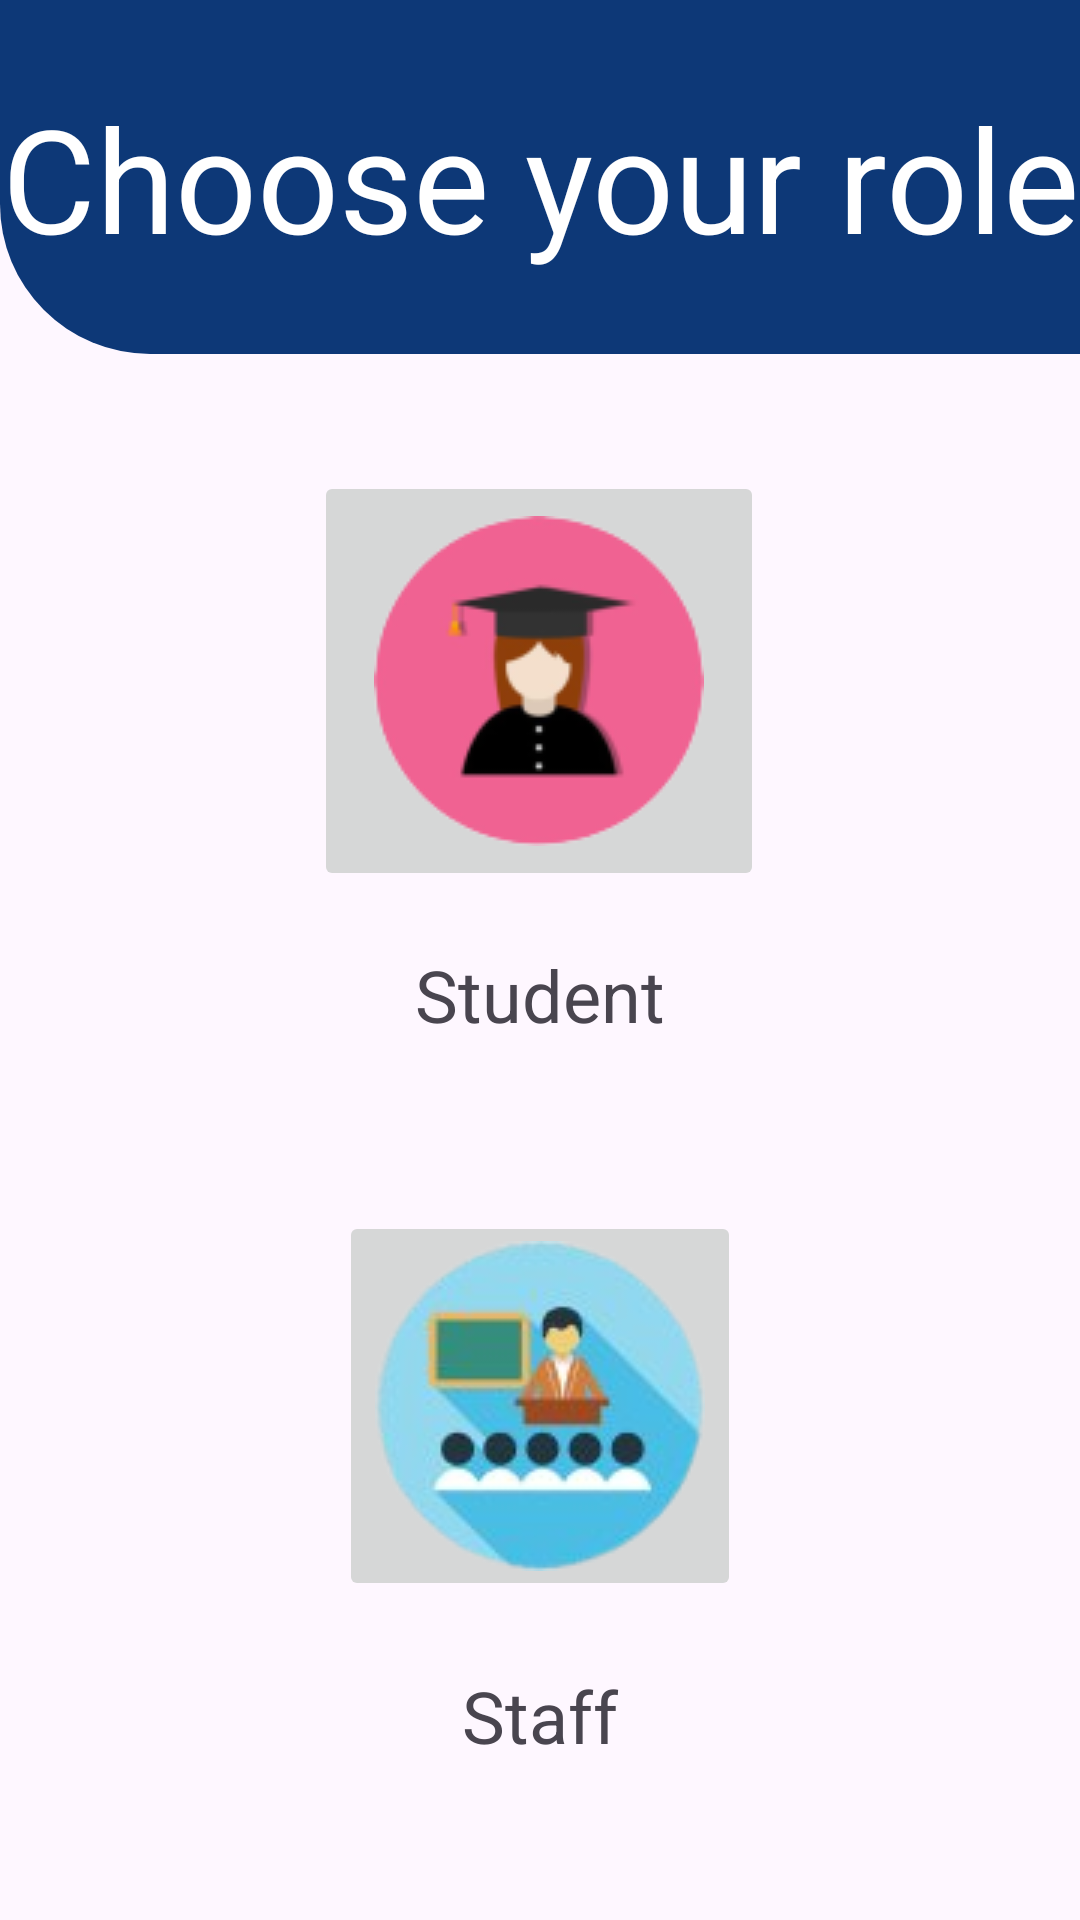

Write the Android layout XML for this screen, with the resource values it uses.
<!-- AndroidManifest.xml: application theme Theme.Projectfinal -->
<!-- res/layout/activity_choose_role.xml -->
<?xml version="1.0" encoding="utf-8"?>
<androidx.constraintlayout.widget.ConstraintLayout xmlns:android="http://schemas.android.com/apk/res/android"
    xmlns:app="http://schemas.android.com/apk/res-auto"
    xmlns:tools="http://schemas.android.com/tools"
    android:layout_width="match_parent"
    android:layout_height="match_parent"
    tools:context=".chooseRole">

    <TextView
        android:id="@+id/textView3"
        android:layout_width="413dp"
        android:layout_height="118dp"
        android:background="@drawable/rounded_rectangle"
        app:layout_constraintBottom_toBottomOf="parent"
        app:layout_constraintEnd_toEndOf="parent"
        app:layout_constraintHorizontal_bias="0.0"
        app:layout_constraintStart_toStartOf="parent"
        app:layout_constraintTop_toTopOf="parent"
        app:layout_constraintVertical_bias="0.0" />

    <TextView
        android:id="@+id/textView4"
        android:layout_width="wrap_content"
        android:layout_height="wrap_content"
        android:text="Choose your role"
        android:textColor="@color/white"
        android:textSize="48sp"
        app:layout_constraintBottom_toBottomOf="@+id/textView3"
        app:layout_constraintEnd_toEndOf="parent"
        app:layout_constraintStart_toStartOf="parent"
        app:layout_constraintTop_toTopOf="parent" />

    <ImageButton
        android:id="@+id/imageButton2"
        android:layout_width="150dp"
        android:layout_height="140dp"
        android:layout_marginTop="39dp"
        app:layout_constraintBottom_toBottomOf="parent"
        app:layout_constraintEnd_toEndOf="parent"
        app:layout_constraintHorizontal_bias="0.498"
        app:layout_constraintStart_toStartOf="parent"
        app:layout_constraintTop_toBottomOf="@+id/textView3"
        app:layout_constraintVertical_bias="0.0"
        app:srcCompat="@drawable/student" />

    <ImageButton
        android:id="@+id/imageButton3"
        android:layout_width="wrap_content"
        android:layout_height="wrap_content"
        app:layout_constraintBottom_toBottomOf="parent"
        app:layout_constraintEnd_toEndOf="parent"
        app:layout_constraintStart_toStartOf="parent"
        app:layout_constraintTop_toBottomOf="@+id/imageButton2"
        app:srcCompat="@drawable/staff" />

    <TextView
        android:id="@+id/textView5"
        android:layout_width="wrap_content"
        android:layout_height="wrap_content"
        android:text="Student"
        android:textSize="24sp"
        app:layout_constraintBottom_toTopOf="@+id/imageButton3"
        app:layout_constraintEnd_toEndOf="parent"
        app:layout_constraintStart_toStartOf="parent"
        app:layout_constraintTop_toBottomOf="@+id/imageButton2"
        app:layout_constraintVertical_bias="0.247" />

    <TextView
        android:id="@+id/textView7"
        android:layout_width="97dp"
        android:layout_height="29dp"
        android:text="Staff"
        android:textAlignment="center"
        android:textSize="24sp"
        app:layout_constraintBottom_toBottomOf="parent"
        app:layout_constraintEnd_toEndOf="parent"
        app:layout_constraintStart_toStartOf="parent"
        app:layout_constraintTop_toBottomOf="@+id/imageButton3"
        app:layout_constraintVertical_bias="0.283" />

</androidx.constraintlayout.widget.ConstraintLayout>
<!-- resources referenced by this layout -->
<resources>
  <color name="white">#FFFFFFFF</color>
  <!-- drawable rounded_rectangle (drawable) -->
  <?xml version="1.0" encoding="utf-8"?>
  <selector xmlns:android="http://schemas.android.com/apk/res/android">
      <item>
          <shape android:shape="rectangle">
              <solid android:color="#0D3877"></solid>
              <corners android:bottomRightRadius="50dp"
                  android:bottomLeftRadius="50dp"></corners>
          </shape>
      </item>
  </selector>
  <!-- drawable staff: png bitmap (drawable, 19896 bytes) -->
  <!-- drawable student: png bitmap (drawable, 8479 bytes) -->
  <style name="Theme.Projectfinal" parent="Base.Theme.Projectfinal" />
  <style name="Base.Theme.Projectfinal" parent="Theme.Material3.DayNight.NoActionBar">
          
          
      </style>
</resources>
